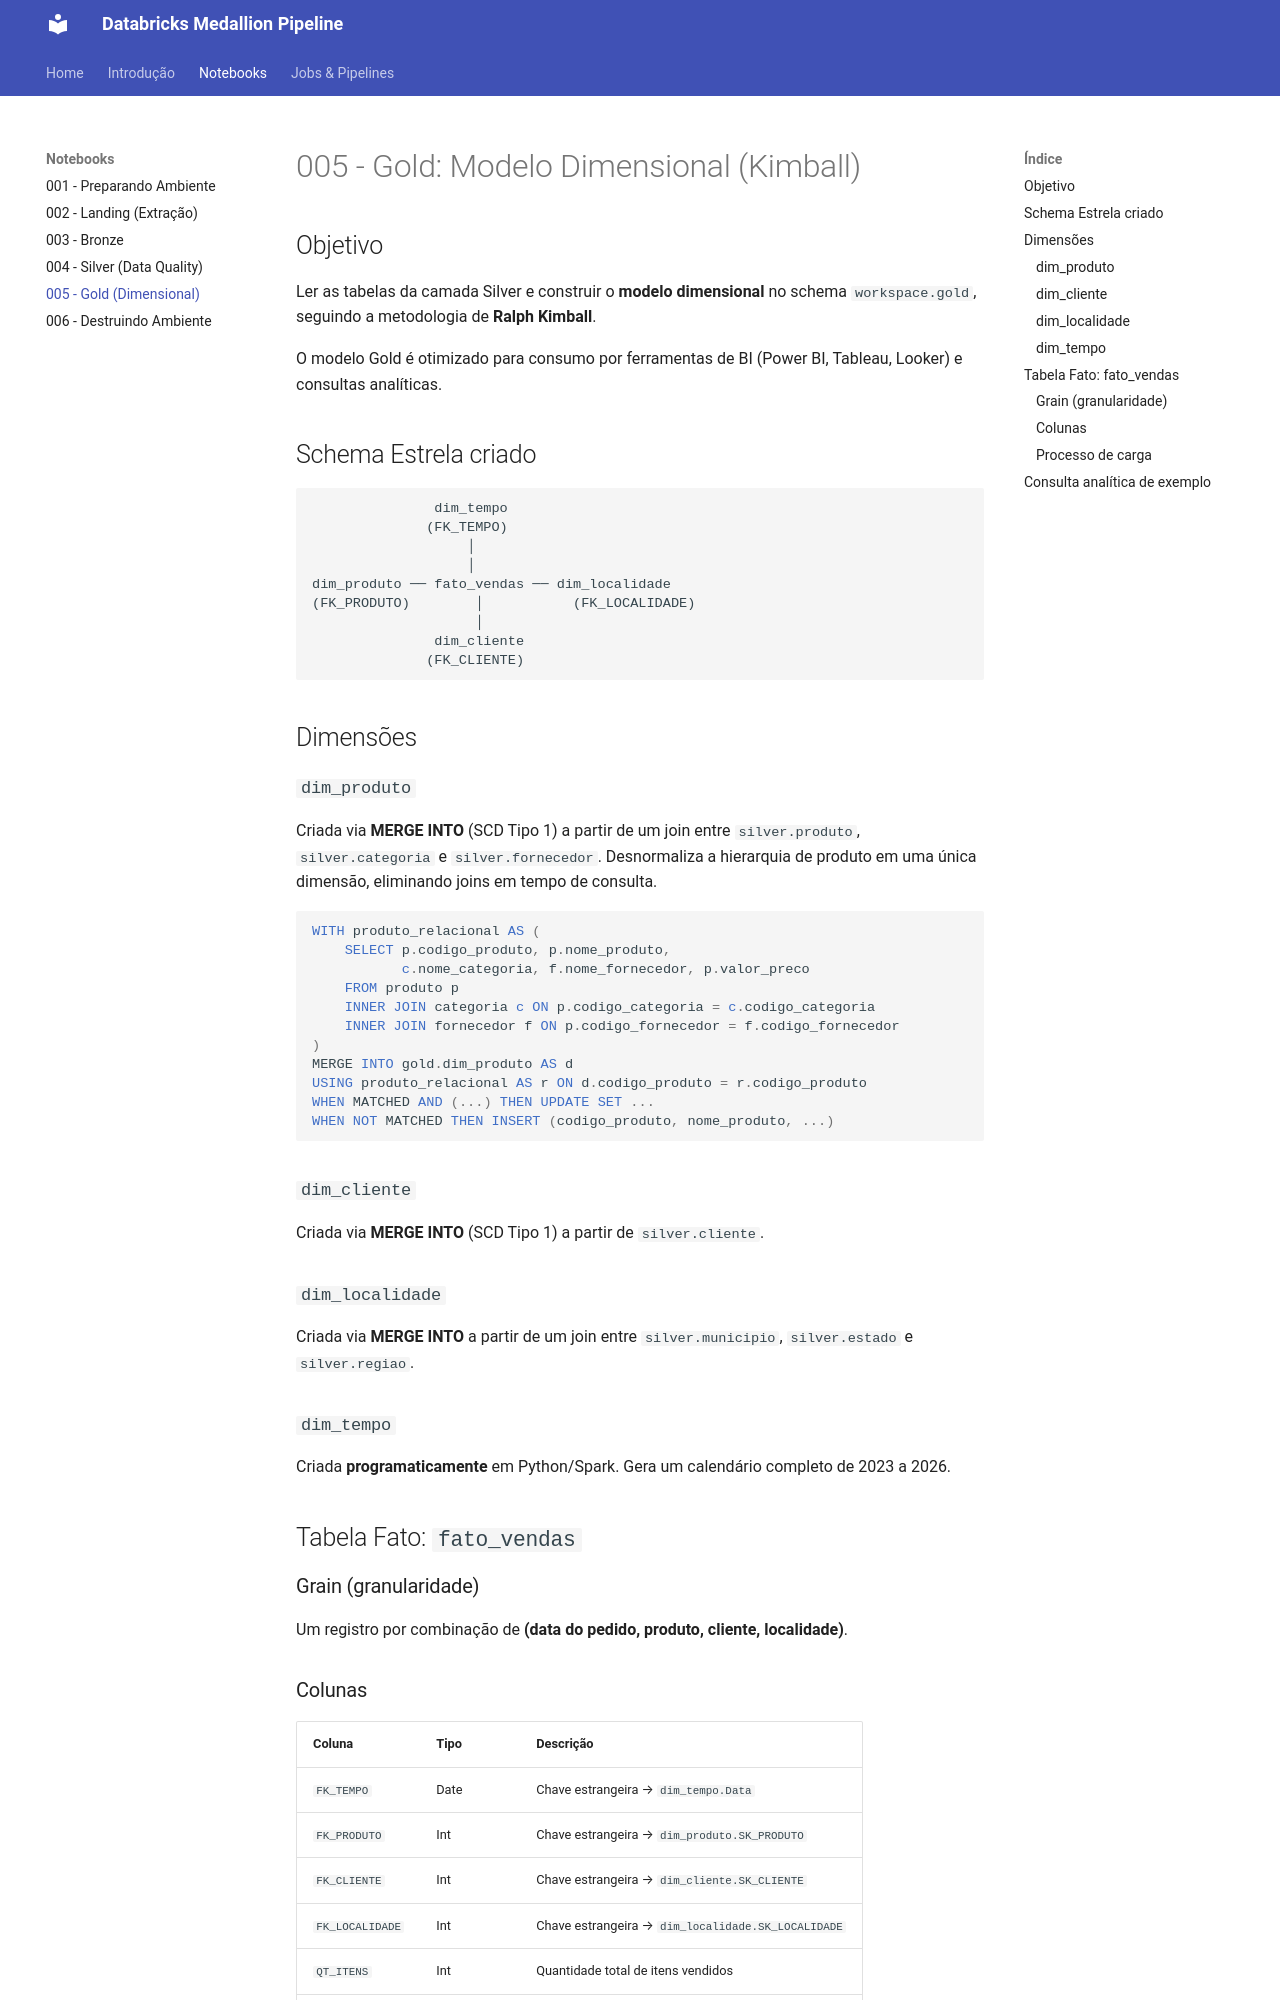

repository: AugustoPreis/databricks-medallion-pipeline · page: notebooks/gold/index.html · generator: mkdocs

# 005 - Gold: Modelo Dimensional (Kimball)

## Objetivo

Ler as tabelas da camada Silver e construir o **modelo dimensional** no schema `workspace.gold`, seguindo a metodologia de **Ralph Kimball**.

O modelo Gold é otimizado para consumo por ferramentas de BI (Power BI, Tableau, Looker) e consultas analíticas.

## Schema Estrela criado

```
               dim_tempo
              (FK_TEMPO)
                   │
                   │
dim_produto ── fato_vendas ── dim_localidade
(FK_PRODUTO)        │           (FK_LOCALIDADE)
                    │
               dim_cliente
              (FK_CLIENTE)
```

## Dimensões

### `dim_produto`

Criada via **MERGE INTO** (SCD Tipo 1) a partir de um join entre `silver.produto`, `silver.categoria` e `silver.fornecedor`.
Desnormaliza a hierarquia de produto em uma única dimensão, eliminando joins em tempo de consulta.

```sql
WITH produto_relacional AS (
    SELECT p.codigo_produto, p.nome_produto,
           c.nome_categoria, f.nome_fornecedor, p.valor_preco
    FROM produto p
    INNER JOIN categoria c ON p.codigo_categoria = c.codigo_categoria
    INNER JOIN fornecedor f ON p.codigo_fornecedor = f.codigo_fornecedor
)
MERGE INTO gold.dim_produto AS d
USING produto_relacional AS r ON d.codigo_produto = r.codigo_produto
WHEN MATCHED AND (...) THEN UPDATE SET ...
WHEN NOT MATCHED THEN INSERT (codigo_produto, nome_produto, ...)
```

### `dim_cliente`

Criada via **MERGE INTO** (SCD Tipo 1) a partir de `silver.cliente`.

### `dim_localidade`

Criada via **MERGE INTO** a partir de um join entre `silver.municipio`, `silver.estado` e `silver.regiao`.

### `dim_tempo`

Criada **programaticamente** em Python/Spark. Gera um calendário completo de 2023 a 2026.

## Tabela Fato: `fato_vendas`

### Grain (granularidade)

Um registro por combinação de **(data do pedido, produto, cliente, localidade)**.

### Colunas

| Coluna | Tipo | Descrição |
|---|---|---|
| `FK_TEMPO` | Date | Chave estrangeira → `dim_tempo.Data` |
| `FK_PRODUTO` | Int | Chave estrangeira → `dim_produto.SK_PRODUTO` |
| `FK_CLIENTE` | Int | Chave estrangeira → `dim_cliente.SK_CLIENTE` |
| `FK_LOCALIDADE` | Int | Chave estrangeira → `dim_localidade.SK_LOCALIDADE` |
| `QT_ITENS` | Int | Quantidade total de itens vendidos |
| `VL_TOTAL` | Double | Receita bruta (`valor_unitario × quantidade`) |
| `VL_DESCONTO` | Double | Total de descontos concedidos |
